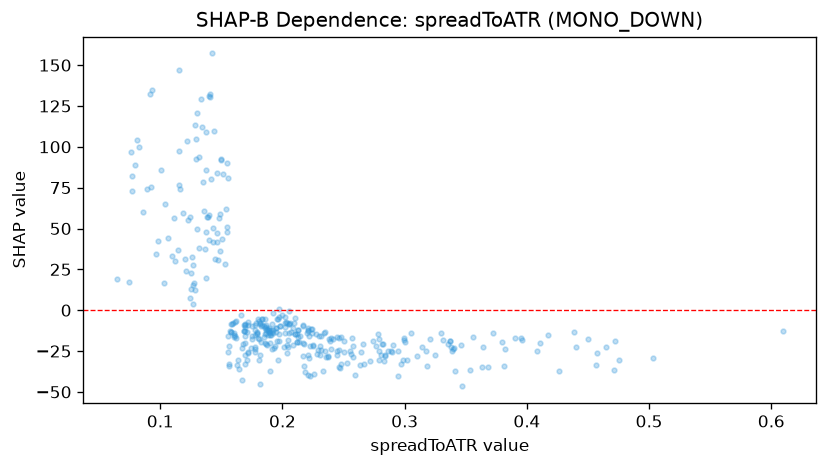

The file beside this chart, header and first rows:
feature_value, shap_value
0.2128, -16.44
0.2245, -11.64
0.1927, -23.29
0.2258, -39.03
0.2171, -28.05
0.115, 97.6
0.169, -33.07
0.1956, -19.12
0.2376, -28.68
0.2105, -14.69
0.1897, -13.92
0.1721, -25.81
0.2212, -39.45
0.25, -25.36
0.171, -13.22
0.1716, -25.9
0.1877, -11.78
0.1876, -21.59
0.186, -10.62
0.1886, -11.09
0.1901, -15.32
0.198, -9.927
0.2055, -8.378
0.2055, -8.353
0.2212, -10.98
0.169, -9.235
0.1531, 28.4
0.1492, 58.59
0.1551, 80.64
0.1775, -11.83
0.3301, -14.17
0.1609, -6.987
0.1968, -4.259
0.2052, -0.5009
0.2061, -7.699
0.4647, -22.69
0.2048, -22.28
0.2031, -7.469
0.205, -14.05
0.2094, -7.981
0.1922, -1.483
0.1966, -5.421
0.2314, -24.44
0.2171, -20.31
0.2225, -21.8
0.2222, -40.42
0.1413, 80.08
0.1189, 59.79
0.0925, 75.18
0.0912, 132.5
0.0888, 74.26
0.1253, 13.12
0.1508, 43.53
0.1591, -8.556
0.1618, -6.909
0.1557, -25.72
0.1294, 92.38
0.1313, 93.86
0.1225, 55.15
0.1691, -27.18
... 311 more rows
